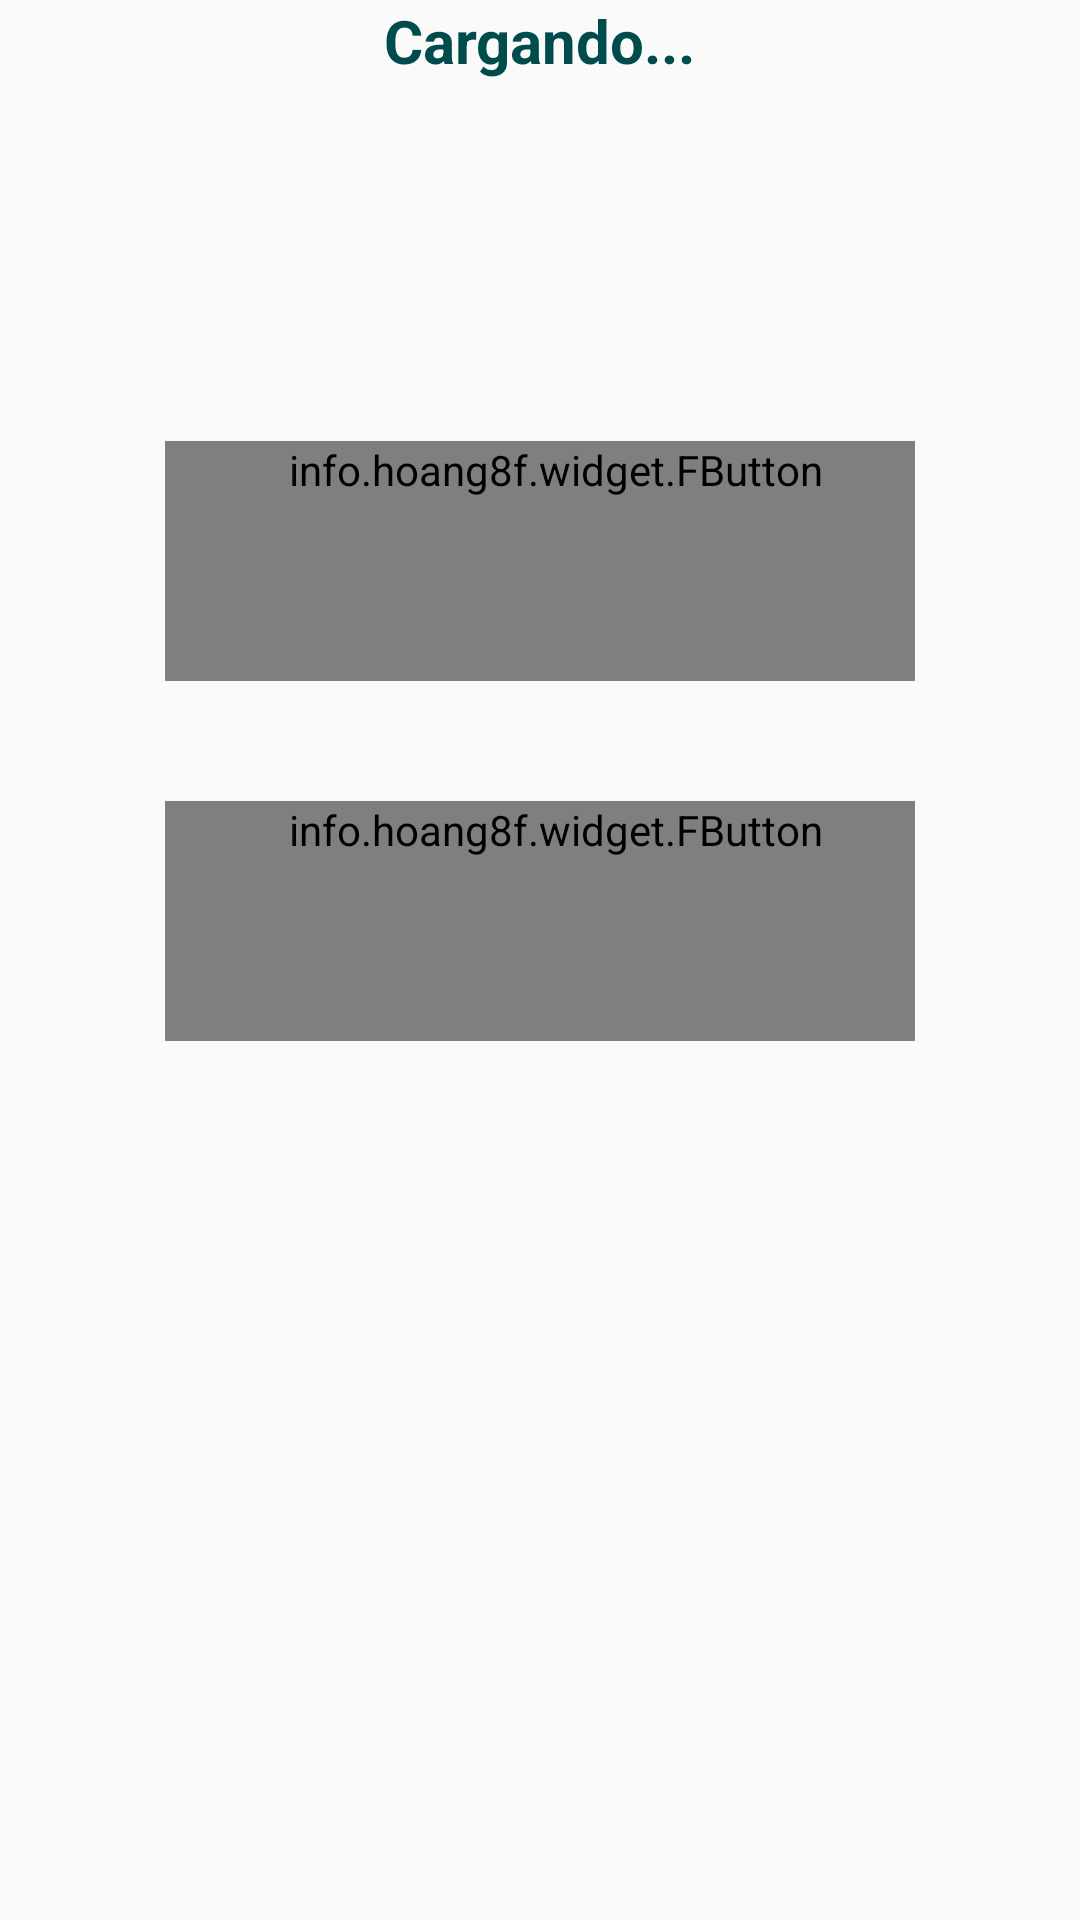

Here is an Android app screen rendered from its layout file. Give the layout XML and the strings, colors and styles it references.
<!-- AndroidManifest.xml: application theme MyMaterialTheme -->
<!-- res/layout/fragment_play.xml -->
<RelativeLayout xmlns:android="http://schemas.android.com/apk/res/android"
    xmlns:tools="http://schemas.android.com/tools"
    android:layout_width="match_parent"
    android:layout_height="match_parent"
    xmlns:fbutton="http://schemas.android.com/apk/res-auto"
    tools:context="com.example.admin.pausas_activas.Fragmentos.Play">

    <TextView
        android:layout_width="wrap_content"
        android:id="@+id/hora"
        android:textSize="20dp"
        android:textStyle="bold|normal"
        android:textColor="@color/colorHora"
        android:layout_centerHorizontal="true"
        android:layout_height="wrap_content"
        android:text="Cargando..." />
    <RelativeLayout
        android:layout_width="match_parent"
        android:layout_height="wrap_content"
        android:layout_below="@+id/hora"
        android:layout_centerHorizontal="true"
        android:layout_marginTop="100dp">

        <info.hoang8f.widget.FButton
            android:id="@+id/botonXML"
            android:layout_width="wrap_content"
            android:layout_height="wrap_content"
            android:layout_centerHorizontal="true"
            android:layout_margin="20dp"
            android:drawableLeft="@drawable/reloj"
            android:drawablePadding="0dp"
            android:minHeight="80dp"
            android:minWidth="250dp"
            android:paddingLeft="30dp"
            fbutton:buttonColor="@color/colorPrimary"
            android:paddingRight="20dp"
            android:paddingTop="-5dp"
            android:text="10:00 AM"
            android:textColor="@android:color/white"
            fbutton:cornerRadius="15dp"
            fbutton:shadowEnabled="true"
            fbutton:shadowHeight="6dp" />

        <info.hoang8f.widget.FButton
            android:id="@+id/boton2XML"
            fbutton:buttonColor="@color/colorPrimary"
            android:layout_width="wrap_content"
            android:layout_height="wrap_content"
            android:layout_centerHorizontal="true"
            android:layout_margin="20dp"
            android:drawableLeft="@drawable/reloj"
            android:drawablePadding="0dp"
            android:minHeight="80dp"
            android:minWidth="250dp"
            android:layout_below="@+id/botonXML"
            android:paddingLeft="30dp"
            android:paddingRight="20dp"
            android:paddingTop="-5dp"
            android:text="04:00 PM"
            android:textColor="@android:color/white"
            fbutton:cornerRadius="15dp"
            fbutton:shadowEnabled="true"
            fbutton:shadowHeight="6dp" />

    </RelativeLayout>
    <TextView
        android:layout_width="wrap_content"
        android:id="@+id/hora2"
        android:textSize="30dp"
        android:textStyle="bold|normal"
        android:textColor="@color/colorPrimary"
        android:layout_height="wrap_content"
        android:text="La hora es"
        android:visibility="invisible"
        android:layout_above="@+id/empieza"
        android:layout_centerHorizontal="true" />

    <TextView
        android:layout_width="wrap_content"
        android:id="@+id/empieza"
        android:textSize="16dp"
        android:textStyle="bold|normal"
        android:textColor="@color/colorHora"
        android:layout_height="wrap_content"
        android:layout_alignParentBottom="true"
        android:layout_centerHorizontal="true" />


</RelativeLayout>
<!-- resources referenced by this layout -->
<resources>
  <color name="colorHora">#004c4d</color>
  <color name="colorPrimary">#125688</color>
  <style name="MyMaterialTheme" parent="MyMaterialTheme.Base">
      </style>
  <style name="MyMaterialTheme.Base" parent="Theme.AppCompat.Light.DarkActionBar">
          <item name="windowNoTitle">true</item>
          <item name="windowActionBar">false</item>
          <item name="colorPrimary">@color/colorPrimaryAPK</item>
          <item name="colorPrimaryDark">@color/colorPrimaryDarkAPK</item>
          <item name="colorAccent">@color/colorAccentAPK</item>
      </style>
  <color name="colorPrimaryAPK">#125688</color>
  <color name="colorPrimaryDarkAPK">#125688</color>
  <color name="colorAccentAPK">#c8e8ff</color>
</resources>
